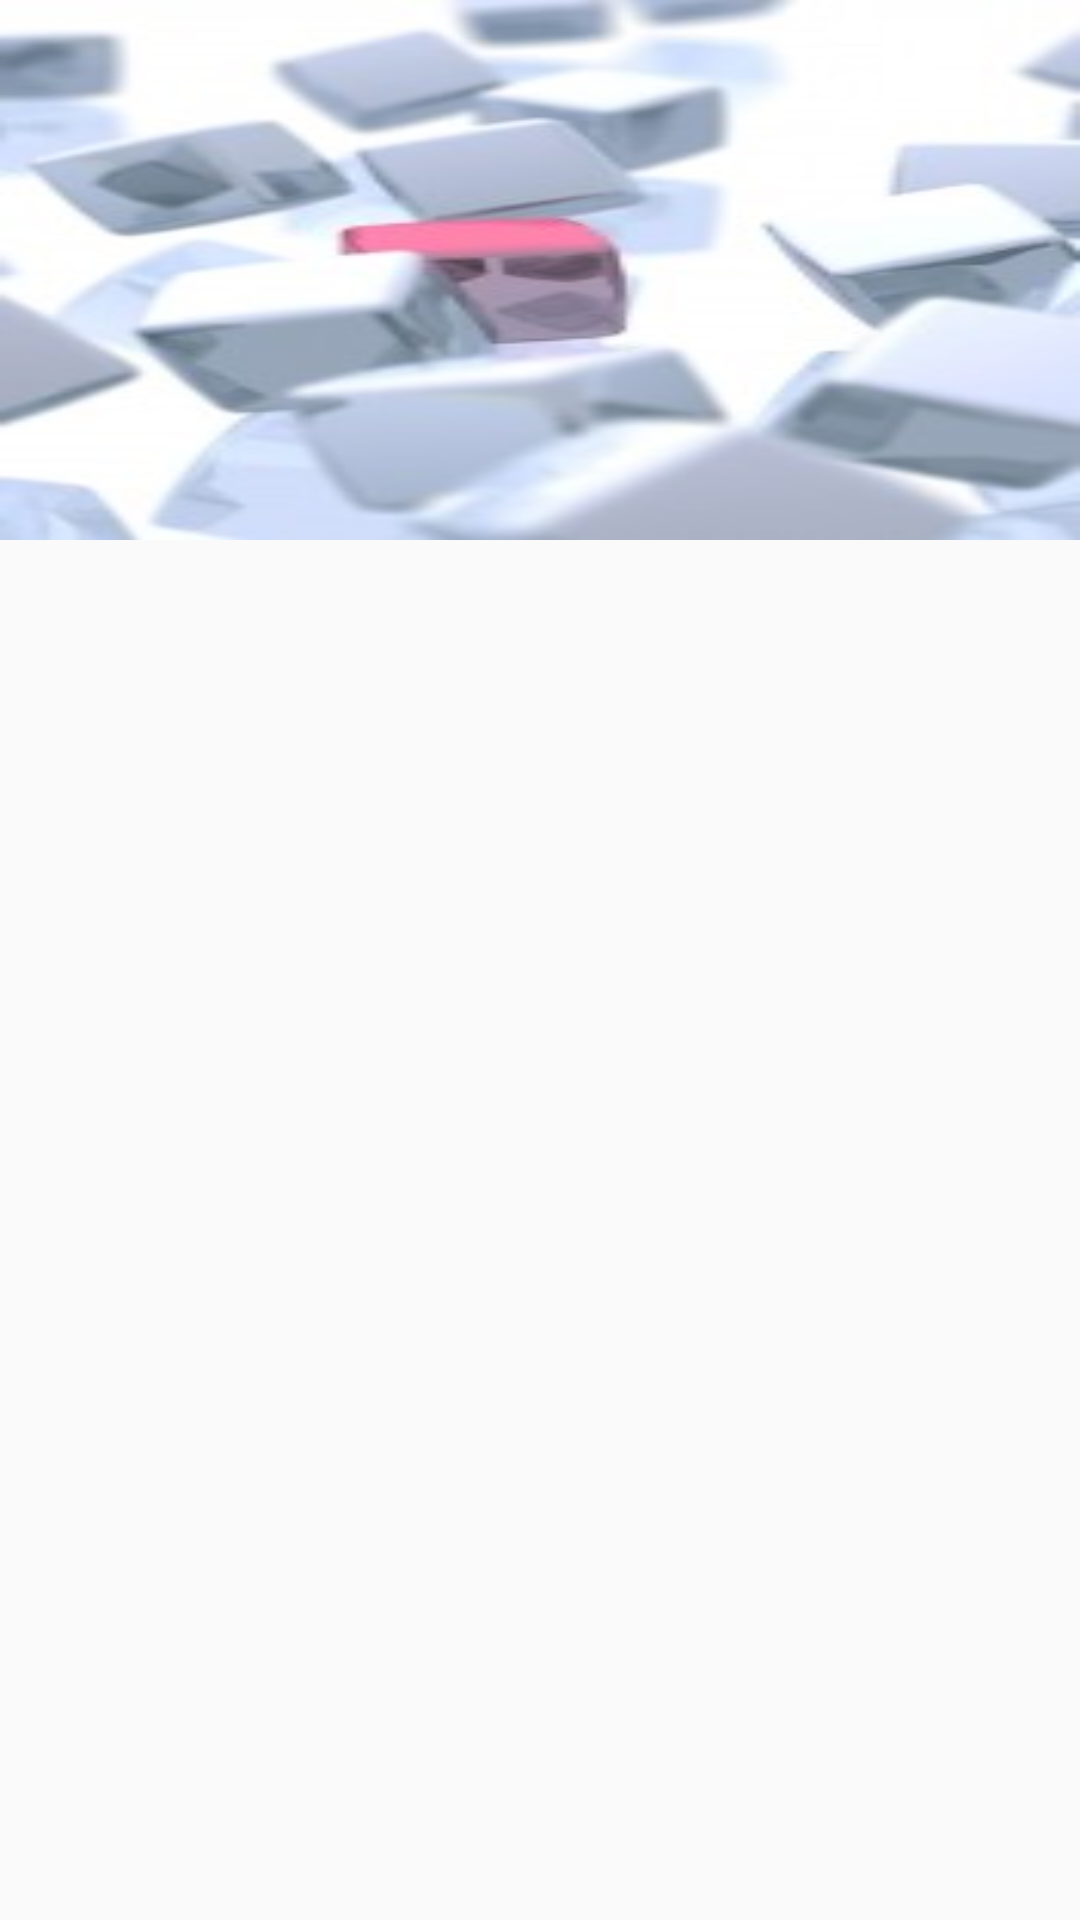

Produce the Android XML layout that renders to this screen, including the resource entries it uses.
<!-- AndroidManifest.xml: application theme AppTheme -->
<!-- res/layout/navigation_header_layout.xml -->
<?xml version="1.0" encoding="utf-8"?>
<LinearLayout xmlns:android="http://schemas.android.com/apk/res/android"
    android:orientation="vertical" android:layout_width="match_parent"
    android:layout_height="match_parent">
    <ImageView
        android:layout_width="match_parent"
        android:layout_height="@dimen/navigation_image_height"
        android:layout_gravity="center"
        android:scaleType="fitXY"
        android:src="@drawable/head"/>

</LinearLayout>
<!-- resources referenced by this layout -->
<resources>
  <dimen name="navigation_image_height">180dp</dimen>
  <!-- drawable head: jpg bitmap (drawable, 8609 bytes) -->
  <style name="AppTheme" parent="Theme.AppCompat.Light.DarkActionBar">
          
          <item name="colorPrimary">@color/colorPrimary</item>
          <item name="colorPrimaryDark">@color/colorPrimaryDark</item>
          <item name="colorAccent">@color/colorAccent</item>
          <item name="windowNoTitle">true</item>
      </style>
  <color name="colorPrimary">#3F51B5</color>
  <color name="colorPrimaryDark">#303F9F</color>
  <color name="colorAccent">#FF4081</color>
</resources>
